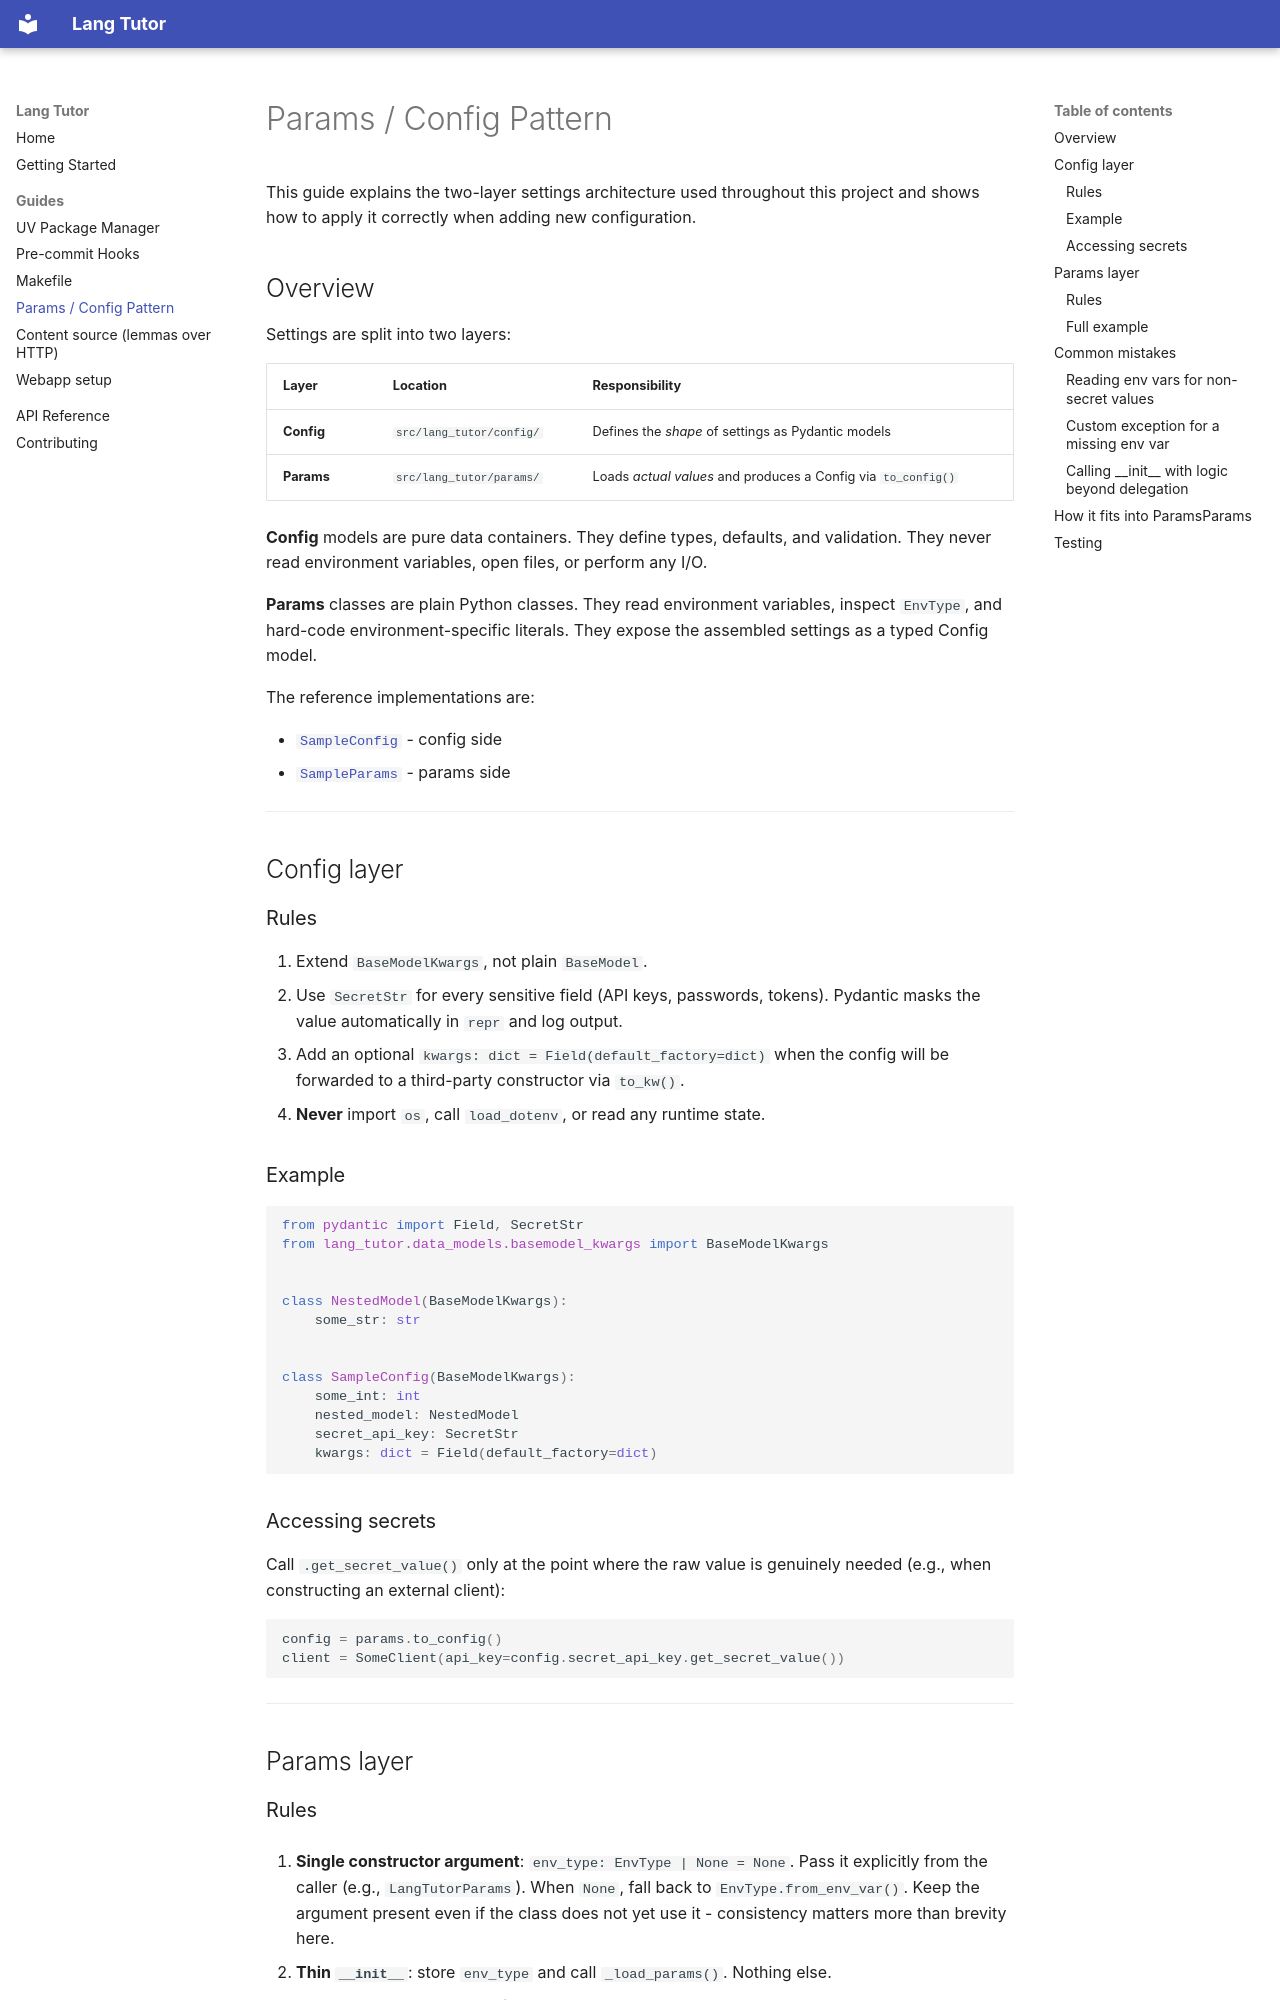

repository: Pitrified/lang-tutor · page: guides/params_config/index.html · generator: mkdocs

# Params / Config Pattern

This guide explains the two-layer settings architecture used throughout
this project and shows how to apply it correctly when adding new
configuration.

## Overview

Settings are split into two layers:

| Layer | Location | Responsibility |
|---|---|---|
| **Config** | `src/lang_tutor/config/` | Defines the *shape* of settings as Pydantic models |
| **Params** | `src/lang_tutor/params/` | Loads *actual values* and produces a Config via `to_config()` |

**Config** models are pure data containers.  They define types, defaults,
and validation.  They never read environment variables, open files, or
perform any I/O.

**Params** classes are plain Python classes.  They read environment
variables, inspect `EnvType`, and hard-code environment-specific literals.
They expose the assembled settings as a typed Config model.

The reference implementations are:

- [`SampleConfig`](../../reference/lang_tutor/config/sample_config/) - config side
- [`SampleParams`](../../reference/lang_tutor/params/sample_params/) - params side

---

## Config layer

### Rules

1. Extend `BaseModelKwargs`, not plain `BaseModel`.
2. Use `SecretStr` for every sensitive field (API keys, passwords, tokens).
   Pydantic masks the value automatically in `repr` and log output.
3. Add an optional `kwargs: dict = Field(default_factory=dict)` when the
   config will be forwarded to a third-party constructor via `to_kw()`.
4. **Never** import `os`, call `load_dotenv`, or read any runtime state.

### Example

```python
from pydantic import Field, SecretStr
from lang_tutor.data_models.basemodel_kwargs import BaseModelKwargs


class NestedModel(BaseModelKwargs):
    some_str: str


class SampleConfig(BaseModelKwargs):
    some_int: int
    nested_model: NestedModel
    secret_api_key: SecretStr
    kwargs: dict = Field(default_factory=dict)
```

### Accessing secrets

Call `.get_secret_value()` only at the point where the raw value is
genuinely needed (e.g., when constructing an external client):

```python
config = params.to_config()
client = SomeClient(api_key=config.secret_api_key.get_secret_value())
```

---

## Params layer
